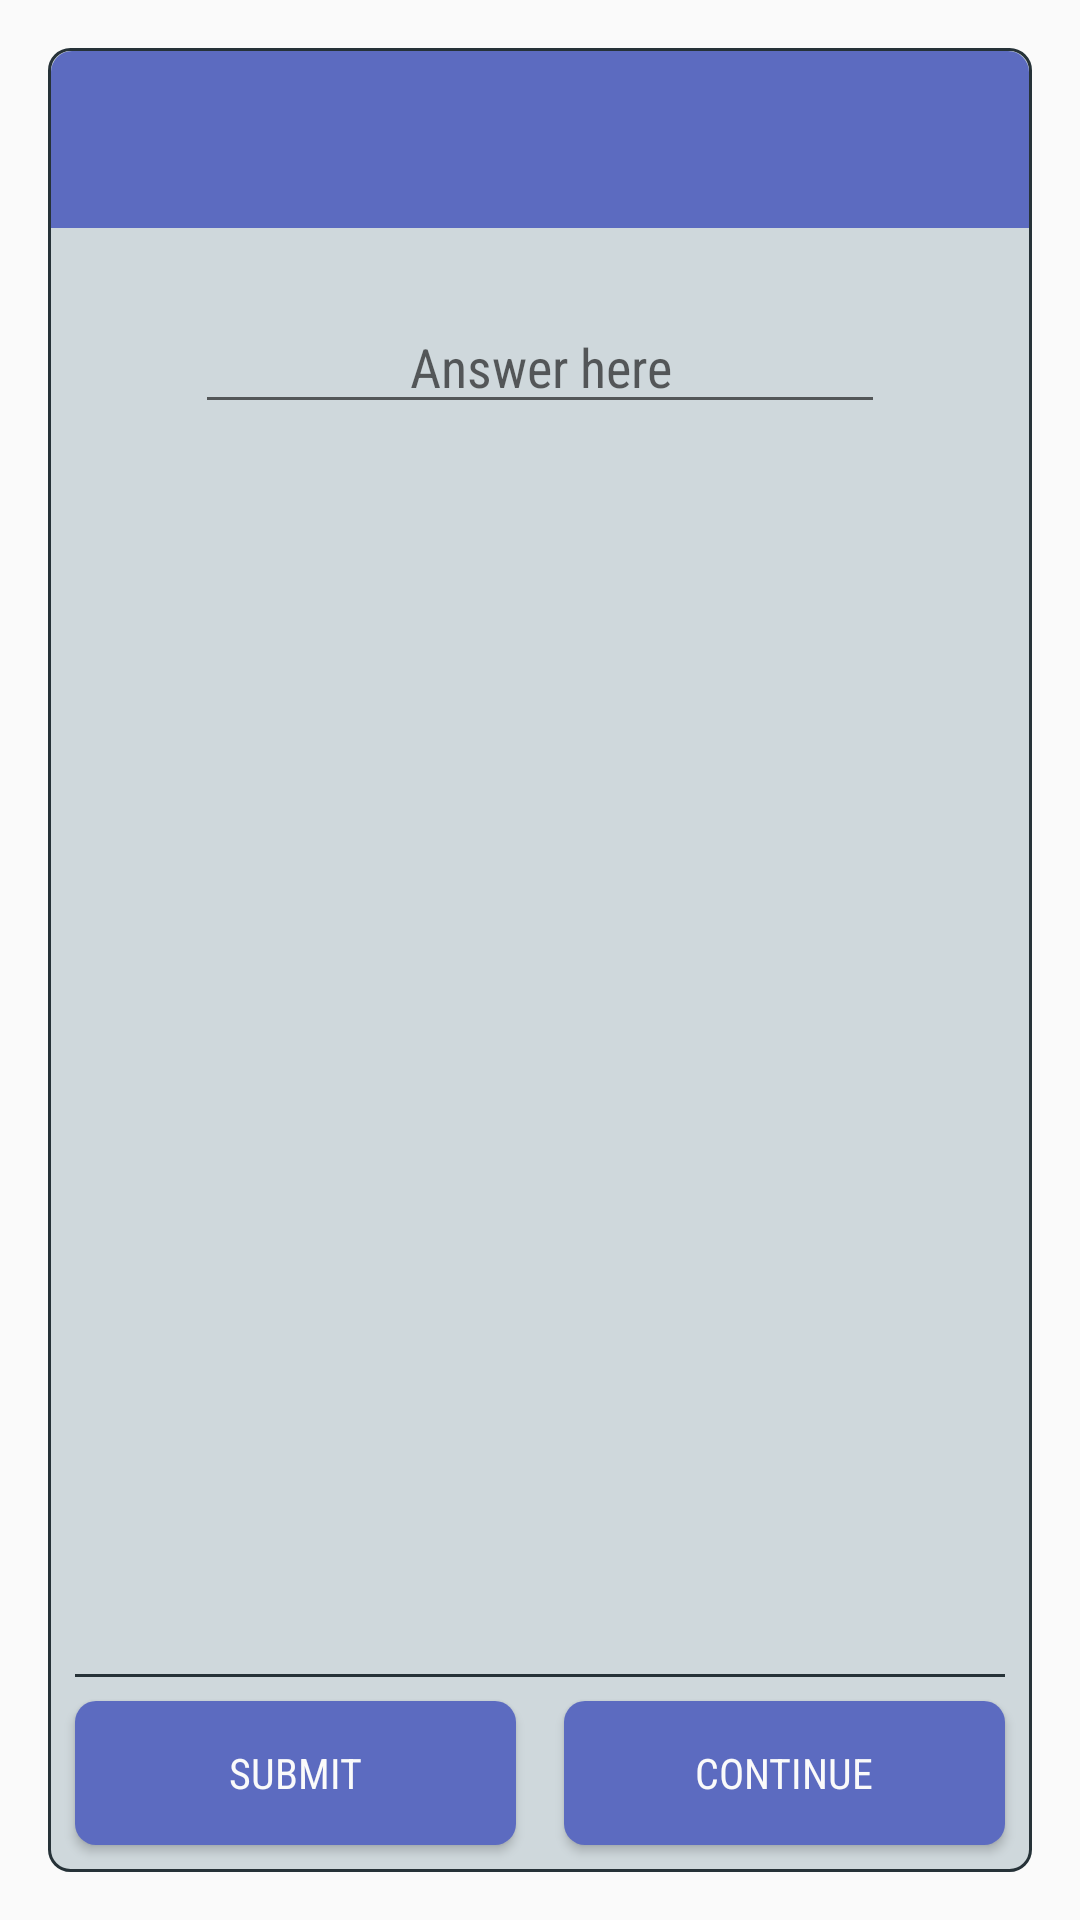

Here is an Android app screen rendered from its layout file. Give the layout XML and the strings, colors and styles it references.
<!-- AndroidManifest.xml: application theme AppTheme -->
<!-- res/layout/activity_text_question.xml -->
<?xml version="1.0" encoding="utf-8"?>
<RelativeLayout xmlns:android="http://schemas.android.com/apk/res/android"
    xmlns:tools="http://schemas.android.com/tools"
    style="@style/ActivityStyle"
    tools:context="com.example.android.quizapp.TextQuestionActivity">

    <RelativeLayout style="@style/ActivityStyle.Margin.RoundedCorners">

        
        <LinearLayout
            android:id="@+id/question_buttons"
            style="@style/LinearLayout.Horizontal.Buttons">

            <Button
                android:id="@+id/submit_button"
                style="@style/QuestionButtonStyle.Text"
                android:onClick="submit"
                android:text="@string/submit" />

            <Button
                android:id="@+id/continue_button"
                style="@style/QuestionButtonStyle.Text"
                android:onClick="continueQuiz"
                android:text="@string/continueQuiz" />

        </LinearLayout>

        
        <View
            android:id="@+id/separator_line"
            style="@style/SeparatorStyle"
            android:layout_above="@id/question_buttons" />

        
        <ScrollView
            style="@style/ScrollViewStyle.Question"
            android:layout_above="@id/separator_line">

            <LinearLayout style="@style/LinearLayout.Vertical">

                <TextView
                    android:id="@+id/question_text_view"
                    style="@style/Text.Question.Text" />

                <LinearLayout
                    style="@style/LinearLayout.Vertical"
                    android:layout_height="match_parent">

                    <EditText
                        android:id="@+id/question_answer_edit_text"
                        style="@style/EditTextStyle"
                        android:hint="@string/hint" />

                    <TextView
                        android:id="@+id/answer_text_view"
                        style="@style/Text.CorrectAnswer" />

                </LinearLayout>

            </LinearLayout>

        </ScrollView>

    </RelativeLayout>

</RelativeLayout>
<!-- resources referenced by this layout -->
<resources>
  <string name="continueQuiz">"Continue"</string>
  <string name="hint">"Answer here"</string>
  <string name="submit">"Submit"</string>
  <style name="ActivityStyle">
          <item name="android:layout_width">match_parent</item>
          <item name="android:layout_height">match_parent</item>
      </style>
  <style name="ActivityStyle.Margin.RoundedCorners">
          <item name="android:background">@drawable/rounded_corners</item>
      </style>
  <style name="LinearLayout.Horizontal.Buttons">
          <item name="android:layout_alignParentBottom">true</item>
      </style>
  <style name="LinearLayout.Vertical">
          <item name="android:orientation">vertical</item>
      </style>
  <style name="QuestionButtonStyle.Text">
          <item name="android:background">@drawable/rounded_corners_text_button</item>
      </style>
  <style name="ScrollViewStyle.Question">
          <item name="android:layout_alignParentTop">true</item>
      </style>
  <style name="SeparatorStyle">
          <item name="android:layout_width">match_parent</item>
          <item name="android:layout_height">@dimen/separator_line_width</item>
          <item name="android:layout_marginBottom">@dimen/view_no_margin</item>
          <item name="android:layout_marginLeft">@dimen/view_horizontal_margin</item>
          <item name="android:layout_marginRight">@dimen/view_horizontal_margin</item>
          <item name="android:layout_marginTop">@dimen/view_no_margin</item>
          <item name="android:background">@color/colorBorder</item>
      </style>
  <style name="Text.CorrectAnswer">
          <item name="android:gravity">center</item>
          <item name="android:visibility">invisible</item>
      </style>
  <style name="Text.Question.Text">
          <item name="android:background">@drawable/rounded_corners_text</item>
      </style>
  <style name="AppTheme" parent="Theme.AppCompat.Light.DarkActionBar">
          <item name="colorPrimary">@color/colorPrimary</item>
          <item name="colorPrimaryDark">@color/colorPrimaryDark</item>
          <item name="colorAccent">@color/colorAccent</item>
      </style>
  <dimen name="edit_text_margin_small">24dp</dimen>
  <dimen name="edit_text_margin_large">48dp</dimen>
  <dimen name="separator_line_width">1dp</dimen>
  <dimen name="view_no_margin">0dp</dimen>
  <dimen name="view_horizontal_margin">8dp</dimen>
  <color name="colorBorder">#263238</color>
  <!-- drawable rounded_corners_text (drawable) -->
  <?xml version="1.0" encoding="utf-8"?>
  <shape xmlns:android="http://schemas.android.com/apk/res/android" >
  
     <solid android:color="@color/colorTextQuestion" />
  
     <padding
         android:left="@dimen/rounded_corners_padding"
         android:right="@dimen/rounded_corners_padding"
         android:top="@dimen/rounded_corners_padding"
         android:bottom="@dimen/rounded_corners_padding"/>
  
     
  
     <corners
         android:bottomRightRadius="@dimen/rounded_corners_no_radius"
         android:bottomLeftRadius="@dimen/rounded_corners_no_radius"
         android:topLeftRadius="@dimen/rounded_corners_radius"
         android:topRightRadius="@dimen/rounded_corners_radius"/>
  </shape>
  <color name="colorPrimary">#607d8b</color>
  <color name="colorPrimaryDark">#455a64</color>
  <color name="colorAccent">#ff4081</color>
  <dimen name="rounded_corners_stroke">1dp</dimen>
  <color name="colorQuestionBackground">#cfd8dc</color>
  <dimen name="rounded_corners_padding">1dp</dimen>
  <dimen name="rounded_corners_radius">7dp</dimen>
  <color name="colorTextQuestion">#5c6bc0</color>
  <dimen name="rounded_corners_no_radius">0dp</dimen>
</resources>
